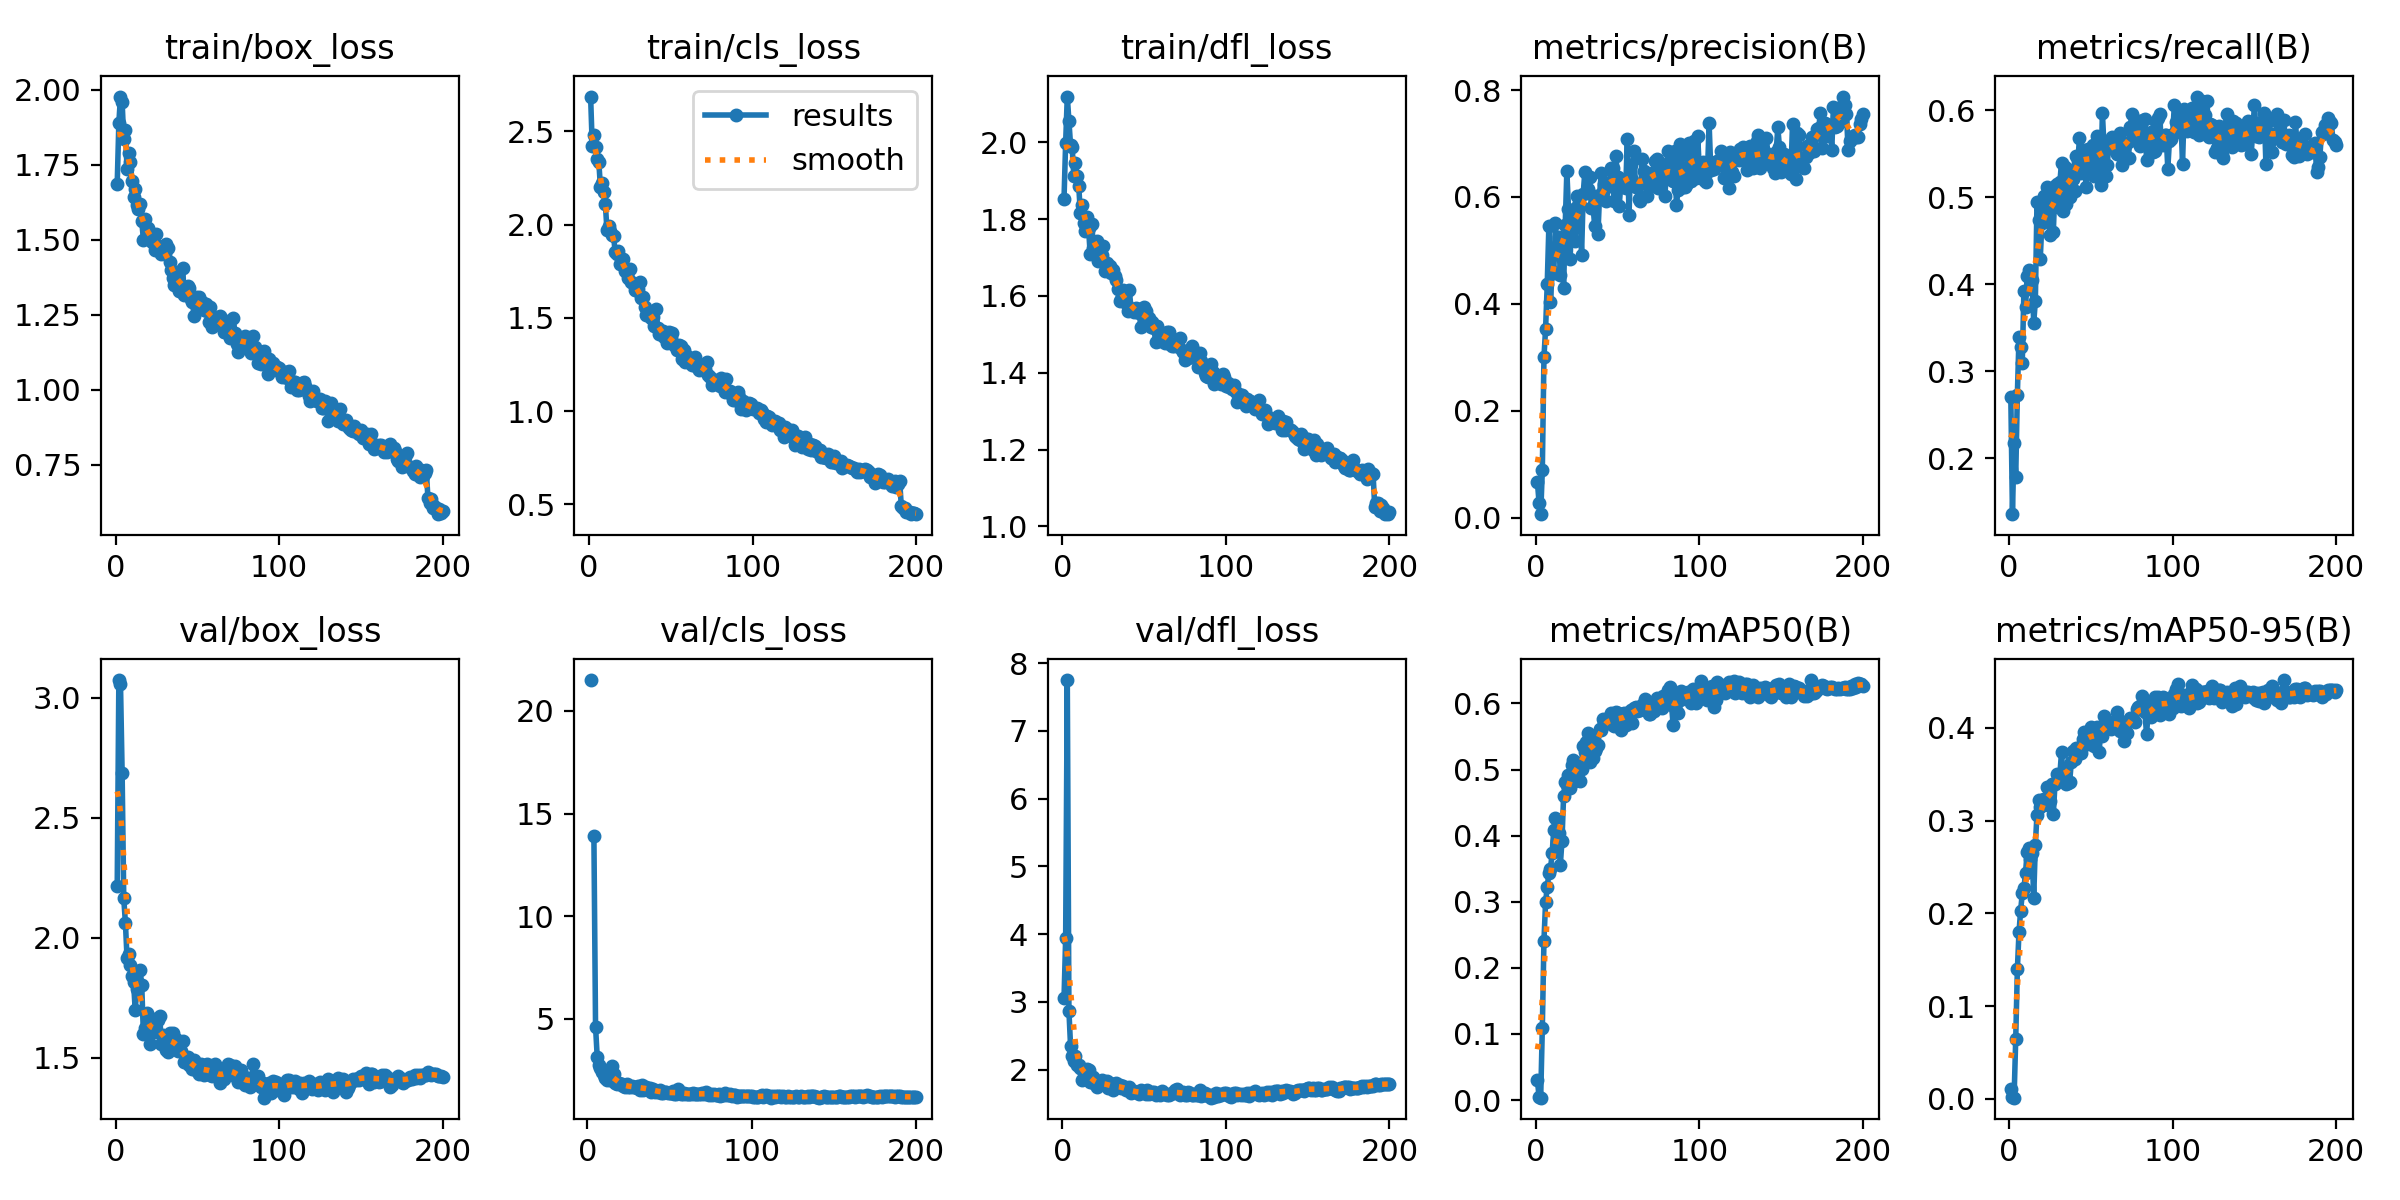

Data behind this chart, as committed beside it:
epoch, train/box_loss, train/cls_loss, train/dfl_loss, metrics/precision(B), metrics/recall(B), metrics/mAP50(B), metrics/mAP50-95(B), val/box_loss, val/cls_loss, val/dfl_loss, lr/pg0, lr/pg1, lr/pg2
1, 1.687, 2.686, 1.853, 0.06669, 0.2703, 0.02995, 0.01088, 2.215, inf, 3.052, 0.0004672, 0.0004672, 0.0004672
2, 1.889, 2.42, 1.999, 0.02812, 0.1355, 0.00513, 0.00236, 3.074, 21.5, 3.939, 0.0009388, 0.0009388, 0.0009388
3, 1.977, 2.48, 2.12, 0.00657, 0.2168, 0.00354, 0.00119, 3.059, inf, 7.75, 0.001406, 0.001406, 0.001406
4, 1.959, 2.414, 2.056, 0.08848, 0.1785, 0.1089, 0.06469, 2.688, 13.89, 2.87, 0.001408, 0.001408, 0.001408
5, 1.835, 2.354, 1.993, 0.3004, 0.2728, 0.2413, 0.1394, 2.164, 4.628, 2.352, 0.001401, 0.001401, 0.001401
6, 1.866, 2.338, 1.988, 0.3534, 0.3386, 0.2998, 0.1796, 2.063, 3.17, 2.211, 0.001394, 0.001394, 0.001394
7, 1.737, 2.202, 1.913, 0.4368, 0.3273, 0.3216, 0.2028, 1.917, 2.752, 2.129, 0.001387, 0.001387, 0.001387
8, 1.788, 2.221, 1.946, 0.5448, 0.3094, 0.3435, 0.2214, 1.931, 2.593, 2.205, 0.00138, 0.00138, 0.00138
9, 1.758, 2.173, 1.913, 0.4044, 0.3921, 0.3497, 0.2269, 1.884, 2.408, 2.075, 0.001372, 0.001372, 0.001372
10, 1.695, 2.111, 1.887, 0.4607, 0.3737, 0.3736, 0.2438, 1.839, 2.274, 2.064, 0.001365, 0.001365, 0.001365
11, 1.644, 1.971, 1.816, 0.4581, 0.4091, 0.4085, 0.2662, 1.815, 2.103, 2.022, 0.001358, 0.001358, 0.001358
12, 1.67, 1.993, 1.836, 0.5511, 0.4165, 0.4273, 0.2705, 1.699, 2.006, 1.854, 0.001351, 0.001351, 0.001351
13, 1.615, 1.965, 1.789, 0.4977, 0.3972, 0.3925, 0.2589, 1.787, 2.52, 1.947, 0.001344, 0.001344, 0.001344
14, 1.601, 1.944, 1.77, 0.5255, 0.4041, 0.4039, 0.2652, 1.81, 2.026, 1.961, 0.001337, 0.001337, 0.001337
15, 1.618, 1.94, 1.807, 0.4547, 0.3553, 0.3556, 0.2167, 1.866, 2.695, 2.017, 0.00133, 0.00133, 0.00133
16, 1.563, 1.855, 1.778, 0.5215, 0.3801, 0.3913, 0.274, 1.801, 2.307, 2, 0.001323, 0.001323, 0.001323
17, 1.5, 1.841, 1.709, 0.43, 0.4943, 0.4594, 0.3064, 1.598, 1.874, 1.816, 0.001316, 0.001316, 0.001316
18, 1.57, 1.859, 1.788, 0.5472, 0.4732, 0.4807, 0.3223, 1.623, 1.848, 1.813, 0.001309, 0.001309, 0.001309
19, 1.505, 1.788, 1.724, 0.6479, 0.4287, 0.477, 0.3146, 1.686, 1.859, 1.891, 0.001302, 0.001302, 0.001302
20, 1.539, 1.788, 1.735, 0.5782, 0.4707, 0.491, 0.3224, 1.626, 1.842, 1.786, 0.001295, 0.001295, 0.001295
21, 1.517, 1.814, 1.743, 0.4842, 0.5013, 0.4715, 0.323, 1.559, 1.81, 1.751, 0.001288, 0.001288, 0.001288
22, 1.492, 1.752, 1.691, 0.5649, 0.4899, 0.5066, 0.3234, 1.615, 1.721, 1.783, 0.00128, 0.00128, 0.00128
23, 1.512, 1.75, 1.726, 0.5406, 0.5119, 0.5148, 0.3367, 1.606, 1.678, 1.792, 0.001273, 0.001273, 0.001273
24, 1.467, 1.711, 1.706, 0.5176, 0.4778, 0.4828, 0.3166, 1.662, 1.822, 1.842, 0.001266, 0.001266, 0.001266
25, 1.521, 1.762, 1.731, 0.6021, 0.4562, 0.5014, 0.3212, 1.608, 1.69, 1.787, 0.001259, 0.001259, 0.001259
26, 1.48, 1.689, 1.664, 0.585, 0.4993, 0.5094, 0.3398, 1.655, 1.698, 1.8, 0.001252, 0.001252, 0.001252
27, 1.469, 1.686, 1.686, 0.5843, 0.46, 0.4827, 0.3066, 1.673, 1.754, 1.829, 0.001245, 0.001245, 0.001245
28, 1.451, 1.649, 1.676, 0.4917, 0.5127, 0.5011, 0.3397, 1.556, 1.671, 1.726, 0.001238, 0.001238, 0.001238
29, 1.468, 1.647, 1.677, 0.6061, 0.5149, 0.5351, 0.3507, 1.594, 1.686, 1.798, 0.001231, 0.001231, 0.001231
30, 1.454, 1.656, 1.66, 0.6467, 0.4881, 0.5261, 0.3494, 1.588, 1.637, 1.761, 0.001224, 0.001224, 0.001224
31, 1.487, 1.691, 1.667, 0.6076, 0.517, 0.5413, 0.3499, 1.534, 1.735, 1.705, 0.001217, 0.001217, 0.001217
32, 1.471, 1.606, 1.653, 0.6153, 0.5397, 0.5557, 0.3736, 1.522, 1.54, 1.734, 0.00121, 0.00121, 0.00121
33, 1.426, 1.613, 1.641, 0.6368, 0.4845, 0.5112, 0.3455, 1.604, 1.791, 1.805, 0.001203, 0.001203, 0.001203
34, 1.4, 1.556, 1.619, 0.579, 0.5347, 0.5506, 0.3571, 1.572, 1.535, 1.752, 0.001196, 0.001196, 0.001196
35, 1.372, 1.514, 1.587, 0.5835, 0.4917, 0.5176, 0.339, 1.601, 1.602, 1.769, 0.001189, 0.001189, 0.001189
36, 1.348, 1.522, 1.592, 0.5462, 0.5294, 0.5284, 0.3409, 1.557, 1.668, 1.732, 0.001181, 0.001181, 0.001181
37, 1.391, 1.527, 1.615, 0.6021, 0.5003, 0.5332, 0.3419, 1.578, 1.609, 1.754, 0.001174, 0.001174, 0.001174
38, 1.383, 1.501, 1.605, 0.5301, 0.5315, 0.5372, 0.3636, 1.527, 1.643, 1.729, 0.001167, 0.001167, 0.001167
39, 1.329, 1.505, 1.582, 0.6035, 0.521, 0.5607, 0.3746, 1.536, 1.441, 1.697, 0.00116, 0.00116, 0.00116
40, 1.331, 1.455, 1.562, 0.6441, 0.5073, 0.5602, 0.3663, 1.526, 1.6, 1.72, 0.001153, 0.001153, 0.001153
41, 1.405, 1.546, 1.615, 0.6088, 0.5471, 0.5765, 0.3787, 1.57, 1.431, 1.75, 0.001146, 0.001146, 0.001146
42, 1.316, 1.448, 1.563, 0.6234, 0.5415, 0.5725, 0.3778, 1.48, 1.502, 1.659, 0.001139, 0.001139, 0.001139
43, 1.339, 1.413, 1.565, 0.5919, 0.5682, 0.5767, 0.3758, 1.496, 1.433, 1.672, 0.001132, 0.001132, 0.001132
44, 1.345, 1.417, 1.558, 0.6265, 0.5279, 0.5698, 0.3728, 1.503, 1.551, 1.681, 0.001125, 0.001125, 0.001125
45, 1.338, 1.429, 1.568, 0.6213, 0.5537, 0.5725, 0.3884, 1.468, 1.413, 1.674, 0.001118, 0.001118, 0.001118
46, 1.302, 1.397, 1.565, 0.6534, 0.5512, 0.5852, 0.3961, 1.478, 1.4, 1.663, 0.001111, 0.001111, 0.001111
47, 1.294, 1.399, 1.555, 0.6549, 0.512, 0.5677, 0.3931, 1.451, 1.43, 1.64, 0.001104, 0.001104, 0.001104
48, 1.247, 1.364, 1.52, 0.5929, 0.5555, 0.566, 0.3821, 1.489, 1.464, 1.701, 0.001097, 0.001097, 0.001097
49, 1.31, 1.424, 1.56, 0.6767, 0.5542, 0.5868, 0.3917, 1.46, 1.389, 1.679, 0.001089, 0.001089, 0.001089
50, 1.279, 1.391, 1.571, 0.6364, 0.5359, 0.5848, 0.4006, 1.446, 1.395, 1.672, 0.001082, 0.001082, 0.001082
51, 1.311, 1.417, 1.56, 0.5834, 0.5596, 0.5777, 0.3885, 1.433, 1.389, 1.649, 0.001075, 0.001075, 0.001075
52, 1.278, 1.353, 1.546, 0.6227, 0.5242, 0.5594, 0.3804, 1.473, 1.479, 1.697, 0.001068, 0.001068, 0.001068
53, 1.294, 1.349, 1.542, 0.6312, 0.5334, 0.5846, 0.3989, 1.436, 1.35, 1.649, 0.001061, 0.001061, 0.001061
54, 1.265, 1.326, 1.518, 0.6182, 0.5705, 0.5854, 0.4005, 1.429, 1.369, 1.655, 0.001054, 0.001054, 0.001054
55, 1.288, 1.356, 1.533, 0.6173, 0.552, 0.5677, 0.374, 1.47, 1.592, 1.678, 0.001047, 0.001047, 0.001047
56, 1.262, 1.347, 1.517, 0.708, 0.5136, 0.5849, 0.3974, 1.474, 1.437, 1.676, 0.00104, 0.00104, 0.00104
57, 1.226, 1.277, 1.48, 0.5666, 0.5972, 0.5853, 0.3912, 1.449, 1.364, 1.635, 0.001033, 0.001033, 0.001033
58, 1.275, 1.326, 1.522, 0.6594, 0.5574, 0.59, 0.4128, 1.426, 1.357, 1.641, 0.001026, 0.001026, 0.001026
59, 1.211, 1.265, 1.481, 0.6324, 0.5248, 0.571, 0.4041, 1.425, 1.387, 1.643, 0.001019, 0.001019, 0.001019
60, 1.225, 1.296, 1.499, 0.6854, 0.5371, 0.5926, 0.4041, 1.438, 1.325, 1.632, 0.001012, 0.001012, 0.001012
... 140 more rows
